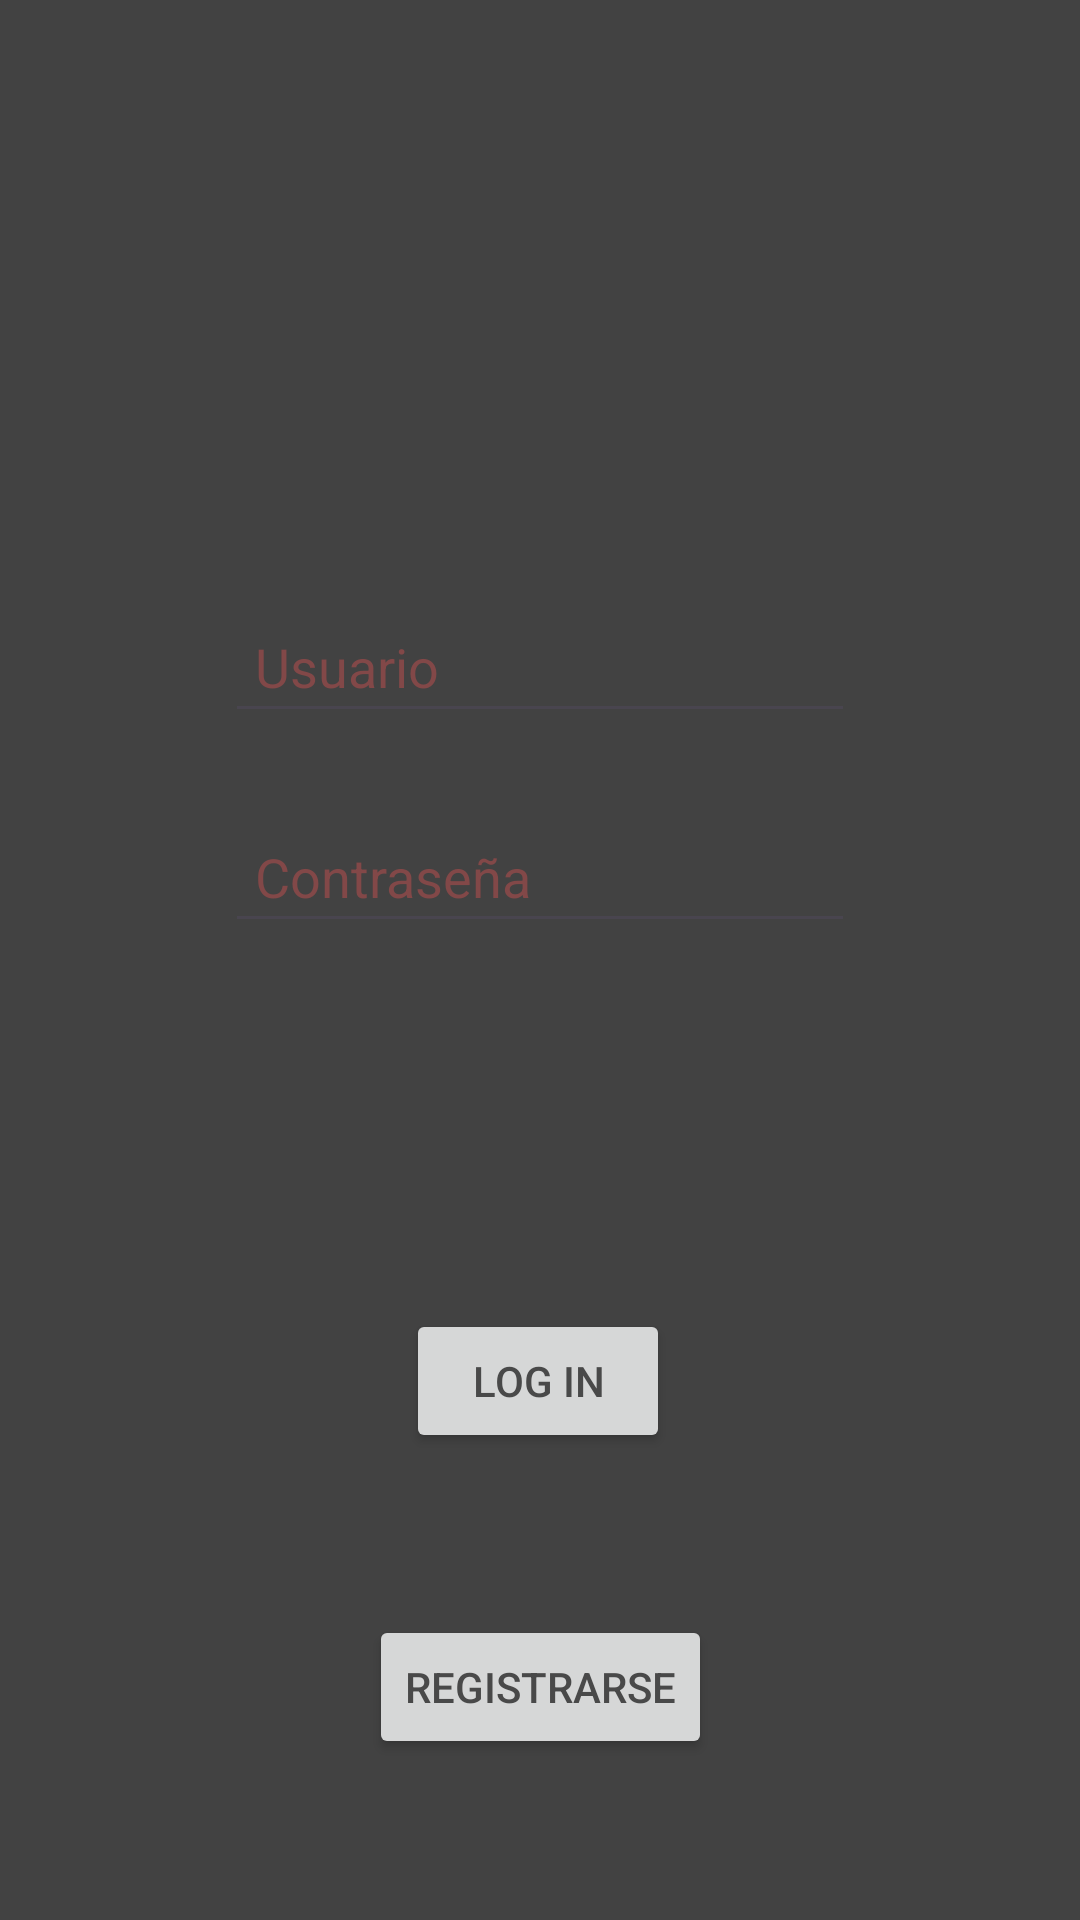

Android layout source for this screen:
<!-- AndroidManifest.xml: application theme Theme.Contador -->
<!-- res/layout/activity_registro.xml -->
<?xml version="1.0" encoding="utf-8"?>
<androidx.constraintlayout.widget.ConstraintLayout xmlns:android="http://schemas.android.com/apk/res/android"
    xmlns:app="http://schemas.android.com/apk/res-auto"
    xmlns:tools="http://schemas.android.com/tools"
    android:layout_width="match_parent"
    android:layout_height="match_parent"
    tools:context=".Registro"
    android:background="@color/cardview_dark_background">

    <EditText
        android:id="@+id/textUsuario"
        android:layout_width="wrap_content"
        android:layout_height="wrap_content"
        android:layout_marginTop="200dp"
        android:ems="10"
        android:textColorHint="@color/rojo"
        android:inputType="text"
        android:hint="Usuario"
        app:layout_constraintEnd_toEndOf="parent"
        app:layout_constraintStart_toStartOf="parent"
        android:padding="10dp"
        app:layout_constraintTop_toTopOf="parent"
        android:textColor="@color/colorText"/>


    <EditText
        android:id="@+id/textPassword"
        android:layout_width="wrap_content"
        android:layout_height="wrap_content"
        android:layout_marginBottom="300dp"
        android:ems="10"
        android:hint="Contraseña"
        android:inputType="textPassword"
        android:padding="10dp"
        android:textColorHint="@color/rojo"
        android:textColor="@color/colorText"
        app:layout_constraintBottom_toBottomOf="parent"
        app:layout_constraintEnd_toEndOf="parent"
        app:layout_constraintStart_toStartOf="parent"
        app:layout_constraintTop_toBottomOf="@+id/textUsuario" />

    <Button
        android:id="@+id/buttonLogin"
        android:layout_width="wrap_content"
        android:layout_height="wrap_content"
        android:text="Log in"
        android:onClick="login"
        android:textColor="@color/colorText2"
        app:layout_constraintBottom_toBottomOf="parent"
        app:layout_constraintEnd_toEndOf="parent"
        app:layout_constraintHorizontal_bias="0.498"
        app:layout_constraintStart_toStartOf="parent"
        app:layout_constraintTop_toBottomOf="@+id/textPassword"
        app:layout_constraintVertical_bias="0.439" />

    <Button
        android:id="@+id/buttonSignin"
        android:onClick="registrarse"
        android:layout_width="wrap_content"
        android:layout_height="wrap_content"
        android:textColor="@color/colorText2"
        android:text="Registrarse"
        app:layout_constraintBottom_toBottomOf="parent"
        app:layout_constraintEnd_toEndOf="parent"
        app:layout_constraintStart_toStartOf="parent"
        app:layout_constraintTop_toBottomOf="@+id/buttonLogin" />
    

</androidx.constraintlayout.widget.ConstraintLayout>
<!-- resources referenced by this layout -->
<resources>
  <color name="colorText">#A4A4A4</color>
  <color name="colorText2">#494949</color>
  <color name="rojo">#824848</color>
  <style name="Theme.Contador" parent="Base.Theme.Contador" />
  <style name="Base.Theme.Contador" parent="Theme.Material3.DayNight.NoActionBar">
          
          
          <item name="colorPrimary">@color/verde</item>
      </style>
  <color name="verde">#47975D</color>
</resources>
